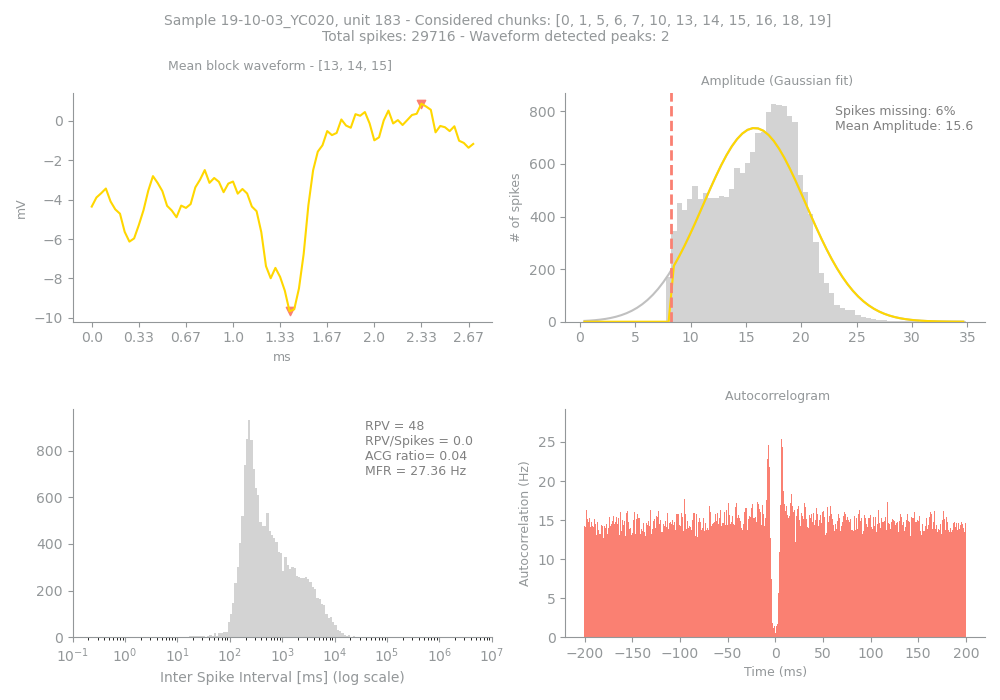

The file beside this chart, header and first rows:
Sample, Unit, PeakChUnit, SpikesUnit, GoodChunks, GoodChunksList, WvfChunks, WvfChunksList, SpikesBlock, PercMissingSpikesBlock, MFRBlockHz, MeanAmpBlock, RPVBlock, FpBlockFancy, FpBlockSimple, ACGViolationRatio, WvfPeaksBlock, PeaksBlock_x, PeaksBlock_y, BigPkNegBlock
19-10-03_YC020, 183, 205, 29716, 12, [0, 1, 5, 6, 7, 10, 13, 14, 15, 16, 18, …, 3, [13, 14, 15], 16856, 6, 27.36, 15.6, 48, 0.07, 0.0, 0.04, 2, [42, 70], [-9.666016, 0.87109375], 1
